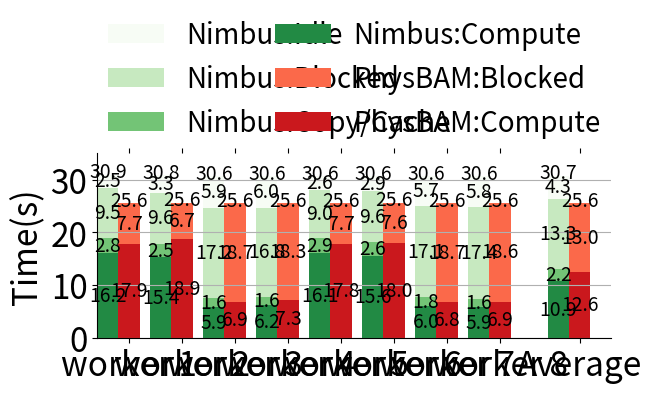

Python code for this plot:
#!/usr/bin/python
import numpy as np
import matplotlib.cm as cmx
import matplotlib.colors as colors
import matplotlib.pyplot as plt
from matplotlib import rc

# Configure matplot to understand tex grammer.
# rc('text', usetex=True)
rc('font', size=24)

N = 9
ind = np.arange(N - 1)
ind = np.append(ind, [N - 0.5])
width = 0.4

Data = [
[16.16, 15.36, 5.92, 6.22, 16.09, 15.63,  6.03,  5.87, 10.91],
[ 2.77,  2.48, 1.61, 1.60,  2.92,  2.56,  1.81,  1.61,  2.17],
[9.51, 9.64, 17.16, 16.83, 9.02,   9.55, 17.12, 17.39, 13.28],
[2.47, 3.32,  5.94,  5.97, 2.62,  2.88,  5.67,   5.76,  4.33]
# [10.86, 10.51, 10.42, 10.41, 10.20],
# [ 1.72,  1.53, 1.92,   2.18,  2.43],
# [ 5.69,  7.98, 9.75,  11.53, 11.75],
# [ 1.02,  0.99, 1.61,   2.09,  2.59],
]
RefData = [
[17.58+0.28, 18.53+0.32, 6.70+0.17, 7.10+0.19, 17.52+0.32, 17.64+0.33, 6.66+0.16, 6.72+0.21, 12.31+0.25],
[7.69, 6.73, 18.68, 18.26, 7.72, 7.60, 18.73, 18.62, 13.00],
]

Legends = [
'PhysBAM:Compute',
#'PhysBAM:Serialize/Deserialize',
'PhysBAM:Blocked',
'Nimbus:Compute',
'Nimbus:Copy/Cache',
'Nimbus:Blocked',
'Nimbus:Idle',
]

n_colors = 3
color_map = cmx.ScalarMappable(
        colors.Normalize(vmin=0, vmax=n_colors+1), cmap='Greens')
Colors = [color_map.to_rgba(i) for i in range(n_colors, -1, -1)]

color_map = cmx.ScalarMappable(
        colors.Normalize(vmin=0, vmax=n_colors+1), cmap='Reds')
SubColors = [color_map.to_rgba(i) for i in range(n_colors, 0, -1)]

def plot_bar(bar_data, ind, bottom, color, hatch, left, add_sum):
    # add_sum = False
    if left:
        p = plt.bar(ind - width/2, bar_data, width,
                    color=color, hatch=hatch, bottom=bottom)
    else:
        p = plt.bar(ind + width/2, bar_data, width,
                    color=color, hatch=hatch, bottom=bottom)
    i = 0
    for num, rect in zip(bar_data, p):
      plt.text(rect.get_x() + rect.get_width()/2.,
               rect.get_y()+ rect.get_height()/2.,
               '{:.1f}'.format(num),
               ha='center', va='center',
               fontsize='xx-small')
      if add_sum:
          plt.text(rect.get_x() + rect.get_width()/2,
                   rect.get_y()+ rect.get_height() + 0.5,
                   '{:.1f}'.format(num+bottom[i]),
                   ha='center', va='center',
                   fontsize='xx-small')
          i += 1
    for i in range(0, len(bottom)):
        bottom[i] += bar_data[i]
    return p

Parts = []
bottom = [0] * N
for i in range(0, len(RefData)):
    p = plot_bar(RefData[i], ind, bottom, SubColors[i], '', False,
                 i==len(RefData)-1)
    Parts.append(p[0])
bottom = [0] * N
for i in range(0, len(Data)):
    p = plot_bar(Data[i], ind, bottom, Colors[i], '', True,
                 i==len(Data)-1)
    Parts.append(p[0])
pos = sum(i[0] for i in RefData)
# plt.annotate('PhysBAM', xy=(width,pos), xytext=(width,pos+5),
#              fontsize='xx-small',
#              arrowprops=dict(facecolor='black',width=1.2,frac=.3),
#              horizontalalignment='center',
#              verticalalignment='center')
pos = sum(i[0] for i in Data)
# plt.annotate('Nimbus', xy=(0,pos), xytext=(0,pos+5),
#              fontsize='xx-small',
#              arrowprops=dict(facecolor='black',width=1.2,frac=.3),
#              horizontalalignment='center',
#              verticalalignment='center')


ytop = 4
ticks=['worker 1','worker 2','worker 3','worker 4','worker 5', 'worker 6', 'worker 7', 'worker 8', 'Average']
plt.xticks(ind+width/2., ticks)
plt.yticks(np.linspace(0,ytop*10,ytop+1))
# plt.xlabel('Number of workers')
plt.ylabel('Time(s)')

margin = 0.2
plt.xlim(-0.2-margin,N-0.5+.6+margin)
plt.ylim(0,35)
plt.legend(reversed(Parts), reversed(Legends),
           ncol=2, loc=3, bbox_to_anchor=(0.,1.02,1.,.102),
           borderaxespad=0., mode='expand',
           fontsize='small', frameon=False)

plt.gca().spines['top'].set_visible(False)
plt.gca().spines['right'].set_visible(False)
plt.grid(axis='y')
plt.gca().get_xaxis().set_tick_params(top='off')
plt.tight_layout(pad=0.1, rect=(0,0,1,0.8))

plt.show()
# plt.savefig('../figs/weak_scale.pdf')
